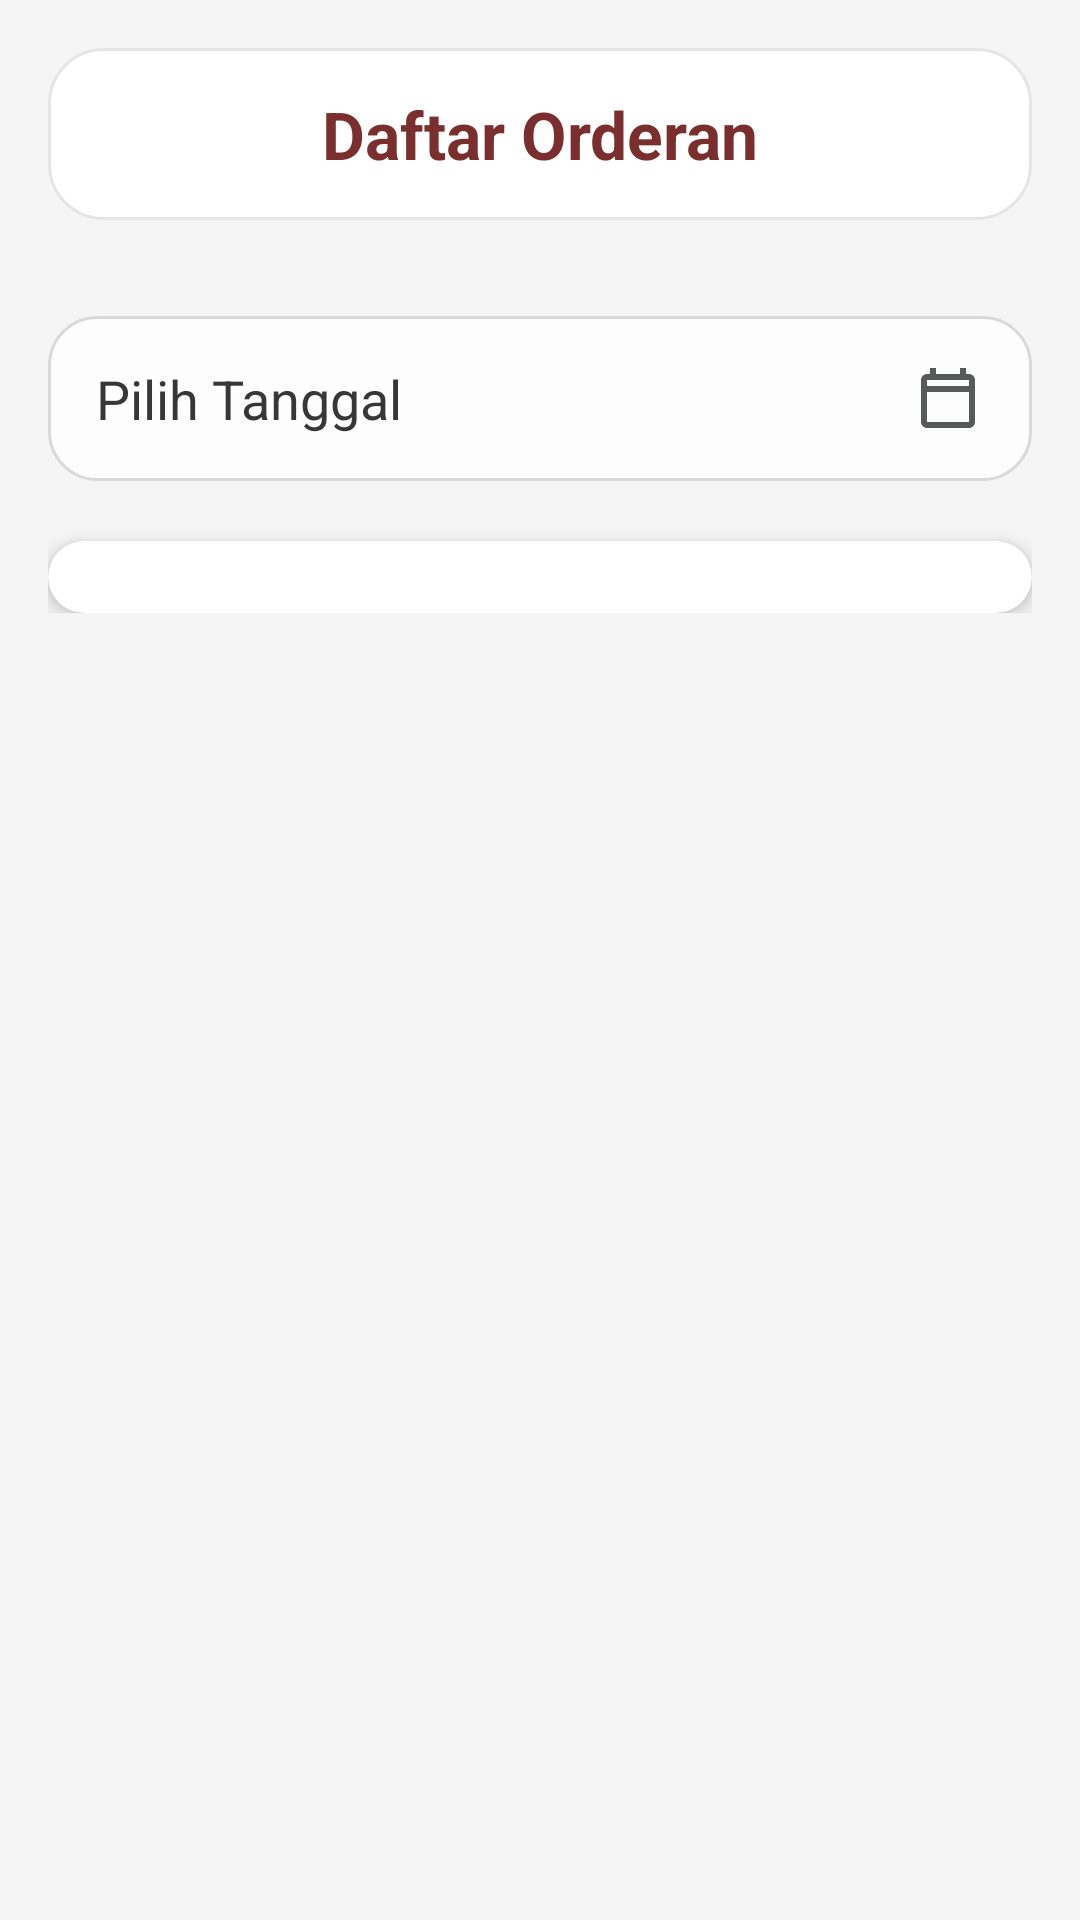

Produce the Android XML layout that renders to this screen, including the resource entries it uses.
<!-- AndroidManifest.xml: application theme Theme.BaksoManagementAdmin -->
<!-- res/layout/fragment_notification.xml -->
<?xml version="1.0" encoding="utf-8"?>
<LinearLayout xmlns:android="http://schemas.android.com/apk/res/android"
    android:layout_width="match_parent"
    android:layout_height="match_parent"
    xmlns:app="http://schemas.android.com/apk/res-auto"
    android:orientation="vertical"
    android:background="@drawable/bg_page">

    <LinearLayout
        android:layout_width="match_parent"
        android:layout_height="wrap_content"
        android:orientation="vertical"
        android:padding="16dp">

        
        <TextView
            android:layout_width="match_parent"
            android:layout_height="wrap_content"
            android:text="Daftar Orderan"
            android:textStyle="bold"
            android:textSize="22sp"
            android:background="@drawable/bg_dashboard_title"
            android:textColor="@color/primary_title"
            android:gravity="center"
            android:padding="14dp"
            android:layout_marginBottom="16dp"/>

        
        <EditText
            android:id="@+id/etDate"
            android:layout_width="match_parent"
            android:layout_height="55dp"
            android:layout_marginTop="16dp"
            android:background="@drawable/bg_dashboard_field"
            android:drawableEnd="@drawable/ic_calendar"
            android:focusable="false"
            android:hint="Pilih Tanggal"
            android:paddingHorizontal="16dp"
            android:textColor="@color/setting_text"
            android:textColorHint="@color/setting_text"
            android:alpha="0.9" />

        <androidx.cardview.widget.CardView
            android:layout_width="match_parent"
            android:layout_height="wrap_content"
            android:layout_marginTop="20dp"
            app:cardBackgroundColor="@color/setting_card"
            app:cardCornerRadius="18dp"
            app:cardElevation="4dp">

            <LinearLayout
                android:layout_width="match_parent"
                android:layout_height="wrap_content"
                android:orientation="vertical"
                android:padding="12dp">
                <androidx.recyclerview.widget.RecyclerView
                    android:id="@+id/rvNotification"
                    android:layout_width="match_parent"
                    android:layout_height="0dp"
                    android:layout_weight="1"/>
            </LinearLayout>
        </androidx.cardview.widget.CardView>
    </LinearLayout>
</LinearLayout>
<!-- resources referenced by this layout -->
<resources>
  <color name="primary_title">#7A2E2E</color>
  <color name="setting_card">#FFFFFF</color>
  <color name="setting_text">#222222</color>
  <!-- drawable bg_dashboard_field (drawable) -->
  <?xml version="1.0" encoding="utf-8"?>
  <shape xmlns:android="http://schemas.android.com/apk/res/android">
  
      <solid android:color="@color/input_bg"/>
  
      <corners android:radius="16dp"/>
  
      <stroke
          android:width="1dp"
          android:color="@color/input_border"/>
  
  </shape>
  <!-- drawable bg_dashboard_title (drawable) -->
  <shape xmlns:android="http://schemas.android.com/apk/res/android">
      <solid android:color="@color/setting_card"/>
      <corners android:radius="18dp"/>
      <stroke
          android:width="1dp"
          android:color="@color/setting_stroke"/>
  </shape>
  <!-- drawable bg_page (drawable) -->
  <?xml version="1.0" encoding="utf-8"?>
  <shape xmlns:android="http://schemas.android.com/apk/res/android">
      <solid android:color="@color/bg"/>
  </shape>
  <!-- drawable ic_calendar (drawable) -->
  <vector xmlns:android="http://schemas.android.com/apk/res/android"
      android:width="24dp"
      android:height="24dp"
      android:tint="@color/drawer_icon"
      android:viewportWidth="24"
      android:viewportHeight="24">
      <path
          android:fillColor="@android:color/black"
          android:pathData="M19,4h-1V2h-2v2H8V2H6v2H5C3.9,4 3,4.9 3,6v14c0,1.1 0.9,2 2,2h14c1.1,0 2,-0.9 2,-2V6c0,-1.1 -0.9,-2 -2,-2zM19,20H5V10h14v10zM19,8H5V6h14v2z"/>
  </vector>
  <style name="Theme.BaksoManagementAdmin" parent="Theme.AppCompat.Light.NoActionBar" />
  <color name="input_bg">#FFFFFF</color>
  <color name="input_border">#D6D6D6</color>
  <color name="setting_stroke">#E5E5E5</color>
  <color name="bg">#F5F5F5</color>
  <color name="drawer_icon">#464948</color>
</resources>
